Photos from the image-classification dataset "OfficialSpectrogramsMelAUG" in the GitHub repository CesarMVergara/Lung-Sounds-Classification. Its 4 classes are: crackle, crackle and wheeze, normal, wheeze.

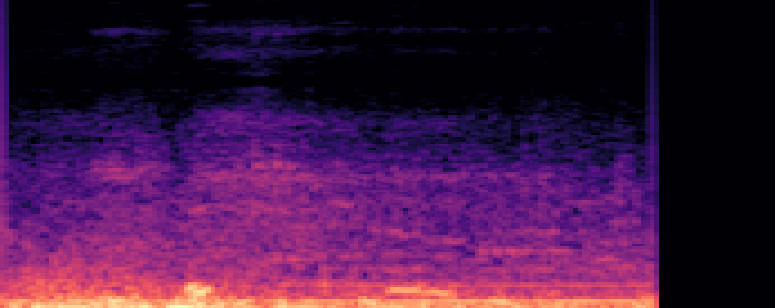
Label: crackle and wheeze

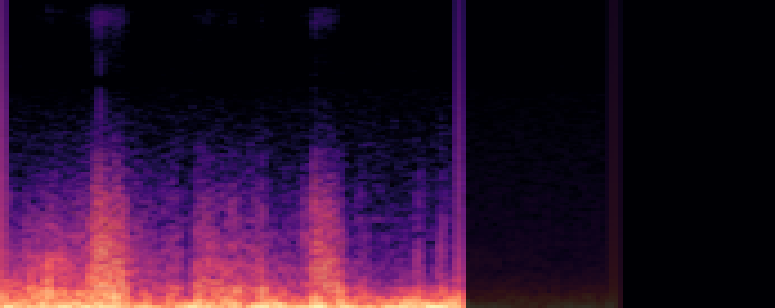
Label: wheeze

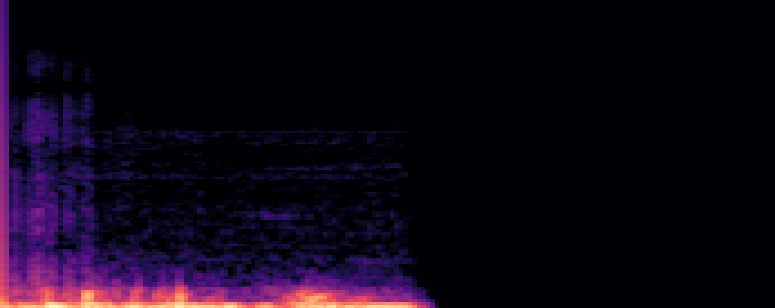
Label: crackle

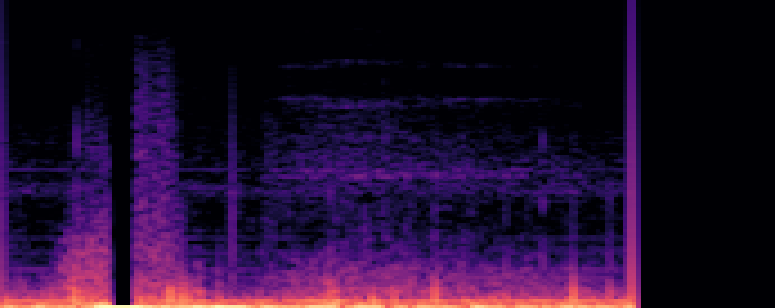
Label: normal

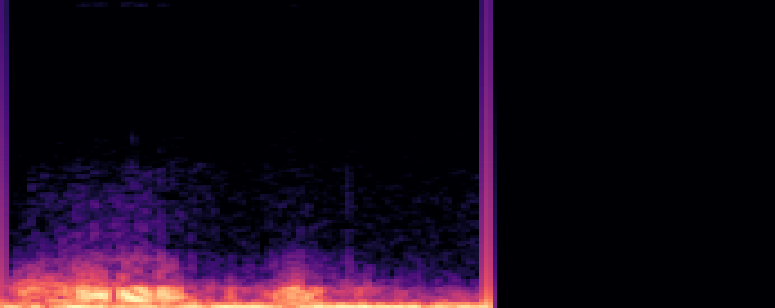
Label: wheeze

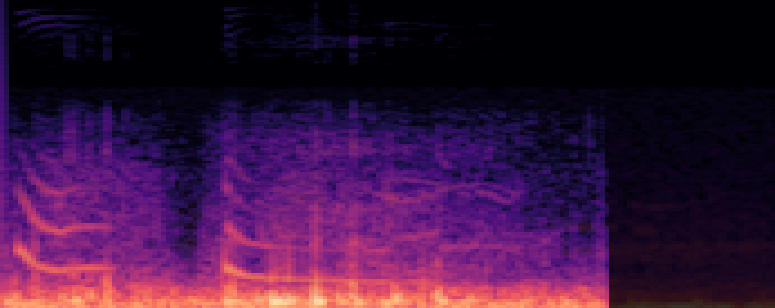
Label: crackle and wheeze
